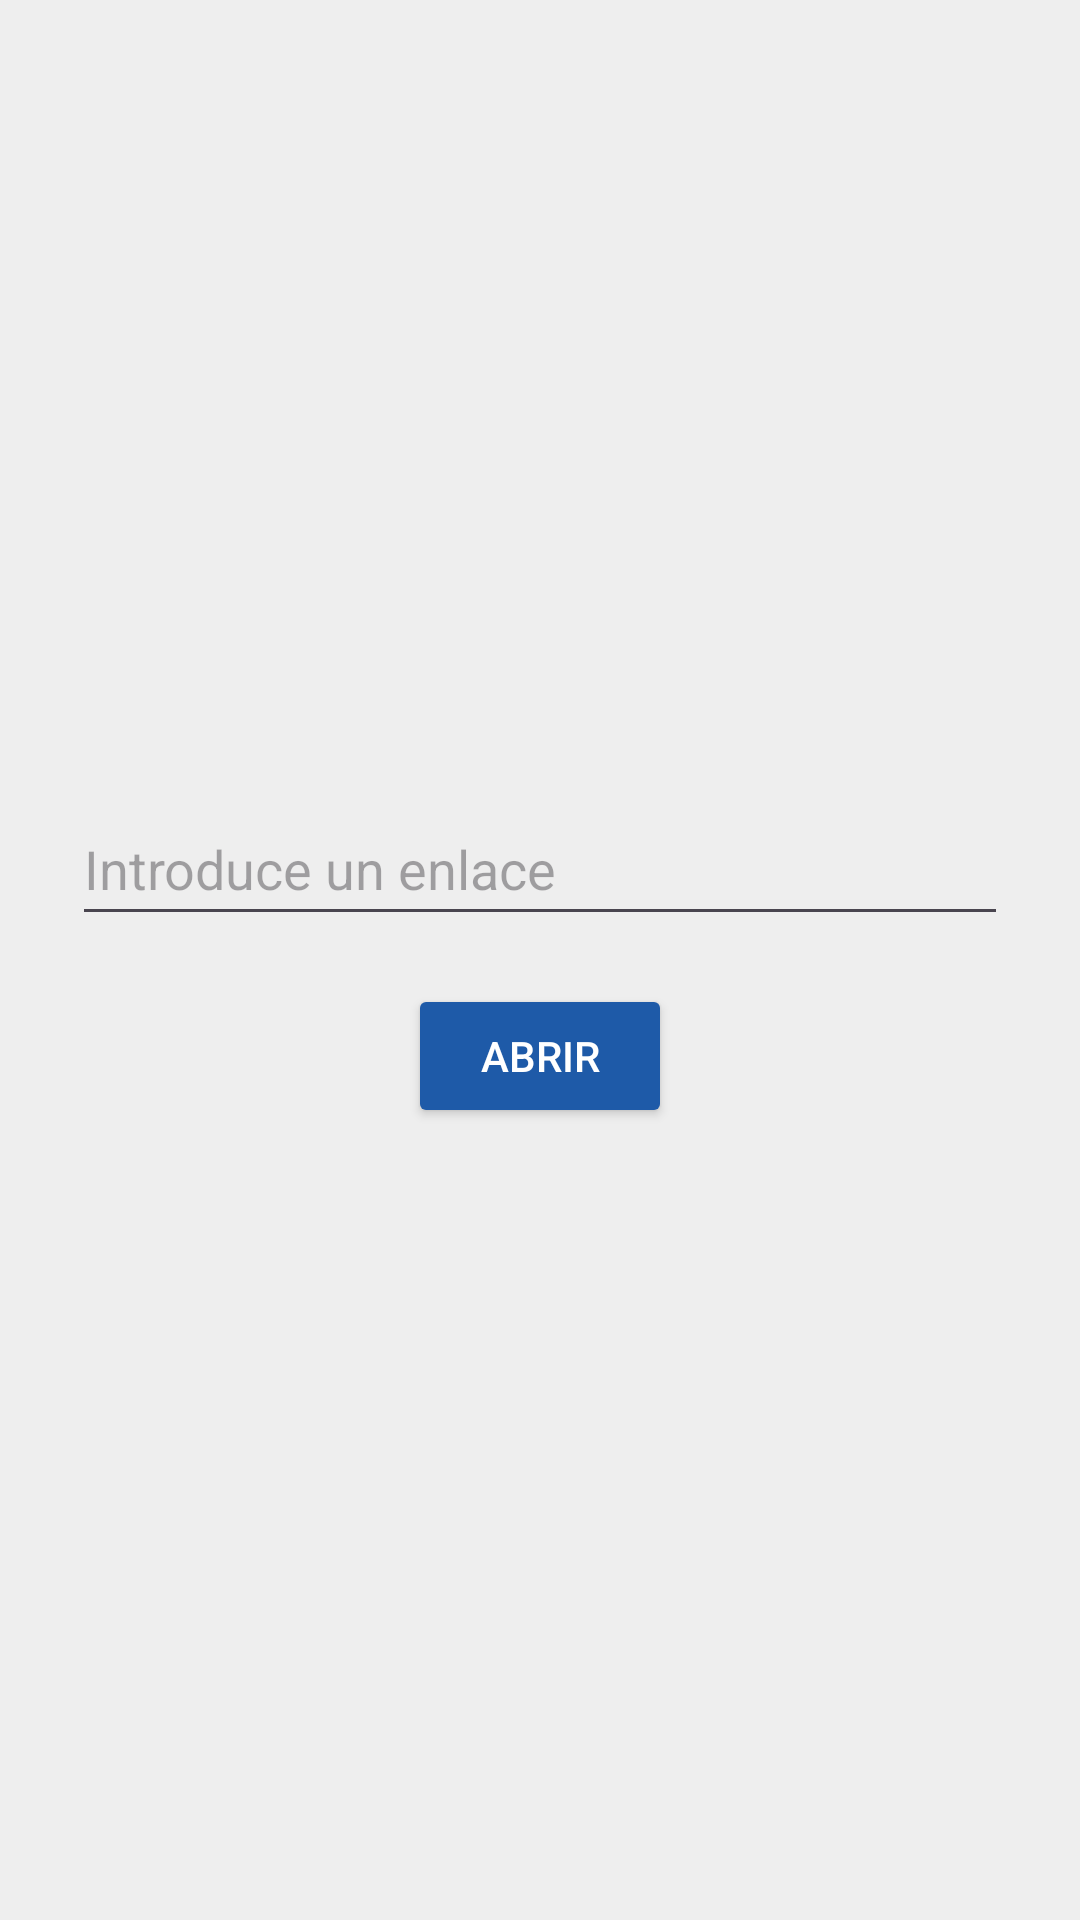

Write the Android layout XML for this screen, with the resource values it uses.
<!-- AndroidManifest.xml: application theme Theme.Ut3 -->
<!-- res/layout/activity_ejercicio1.xml -->
<?xml version="1.0" encoding="utf-8"?>
<androidx.constraintlayout.widget.ConstraintLayout xmlns:android="http://schemas.android.com/apk/res/android"
    xmlns:app="http://schemas.android.com/apk/res-auto"
    xmlns:tools="http://schemas.android.com/tools"
    android:id="@+id/main"
    android:layout_width="match_parent"
    android:layout_height="match_parent"
    android:background="@color/grey"
    tools:context=".activity_ejercicio1">

    <EditText
        android:id="@+id/intUrl"
        android:layout_width="0dp"
        android:layout_height="wrap_content"
        android:layout_marginStart="24dp"
        android:layout_marginEnd="24dp"
        android:hint="@string/enlace"
        android:inputType="textUri"
        android:minHeight="48dp"
        android:textColor="@color/black"
        app:layout_constraintBottom_toTopOf="@id/btnEnviar"
        app:layout_constraintEnd_toEndOf="parent"
        app:layout_constraintStart_toStartOf="parent"
        app:layout_constraintTop_toTopOf="parent"
        app:layout_constraintVertical_chainStyle="packed" />

    <Button
        android:id="@+id/btnEnviar"
        android:layout_width="wrap_content"
        android:layout_height="wrap_content"
        android:layout_marginTop="16dp"
        android:text="@string/boton"
        android:textColor="@color/white"
        app:backgroundTint="@color/blue"
        app:layout_constraintTop_toBottomOf="@id/intUrl"
        app:layout_constraintBottom_toBottomOf="parent"
        app:layout_constraintStart_toStartOf="parent"
        app:layout_constraintEnd_toEndOf="parent" />
</androidx.constraintlayout.widget.ConstraintLayout>
<!-- resources referenced by this layout -->
<resources>
  <color name="black">#FF000000</color>
  <color name="blue">#FF1E5AA8</color>
  <color name="grey">#FFEEEEEE</color>
  <color name="white">#FFFFFFFF</color>
  <string name="boton">Abrir</string>
  <string name="enlace">Introduce un enlace</string>
  <style name="Theme.Ut3" parent="Base.Theme.Ut3" />
  <style name="Base.Theme.Ut3" parent="Theme.Material3.DayNight.NoActionBar">
          
          
      </style>
</resources>
